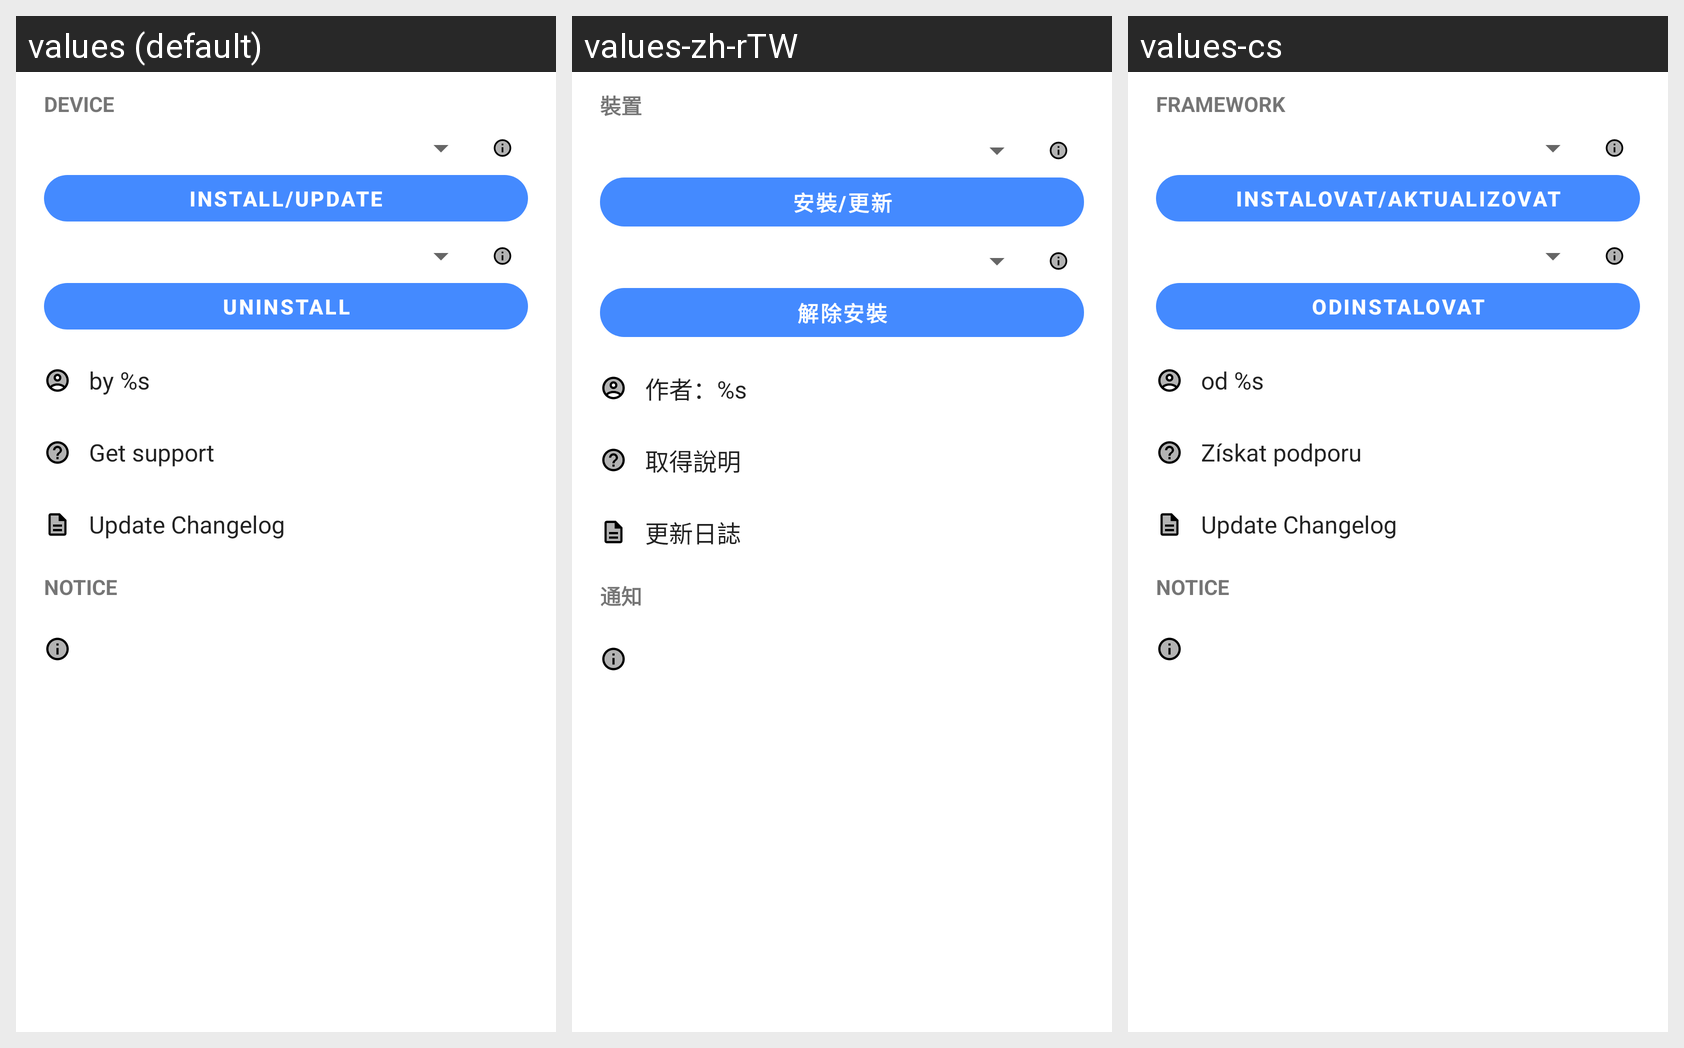

The Android screen above is rendered under several locales of the same app. Produce the string resources it draws, with the default and per-locale values.
Android screen res/layout/single_installer_view.xml rendered under 3 locales, left to right: values (default), values-zh-rTW, values-cs. Device: Nexus 5 (rendered at 1080×1920; each locale shown at half size, 540×960, under a caption strip naming it); theme Theme.XposedInstaller.Light.
Other locales in the repository, not shown: values-ru, values-uk, values-zh-rCN.
Strings drawn on this screen, with the default value and each locale's value (text and hints the layout hard-codes, and strings that could not be matched under every locale, appear in the picture but are not listed):

tabInstall
  values: Device
  values-zh-rTW: 裝置
  values-cs: Framework

install
  values: Install/Update
  values-zh-rTW: 安裝/更新
  values-cs: Instalovat/Aktualizovat

uninstall
  values: Uninstall
  values-zh-rTW: 解除安裝
  values-cs: Odinstalovat

download_author
  values: by %s
  values-zh-rTW: 作者：%s
  values-cs: od %s

support_xda
  values: Get support
  values-zh-rTW: 取得說明
  values-cs: Získat podporu

update_description
  values: Update Changelog
  values-zh-rTW: 更新日誌
  values-cs: Update Changelog  [not translated; the default value is used]

notice
  values: Notice
  values-zh-rTW: 通知
  values-cs: Notice  [not translated; the default value is used]
